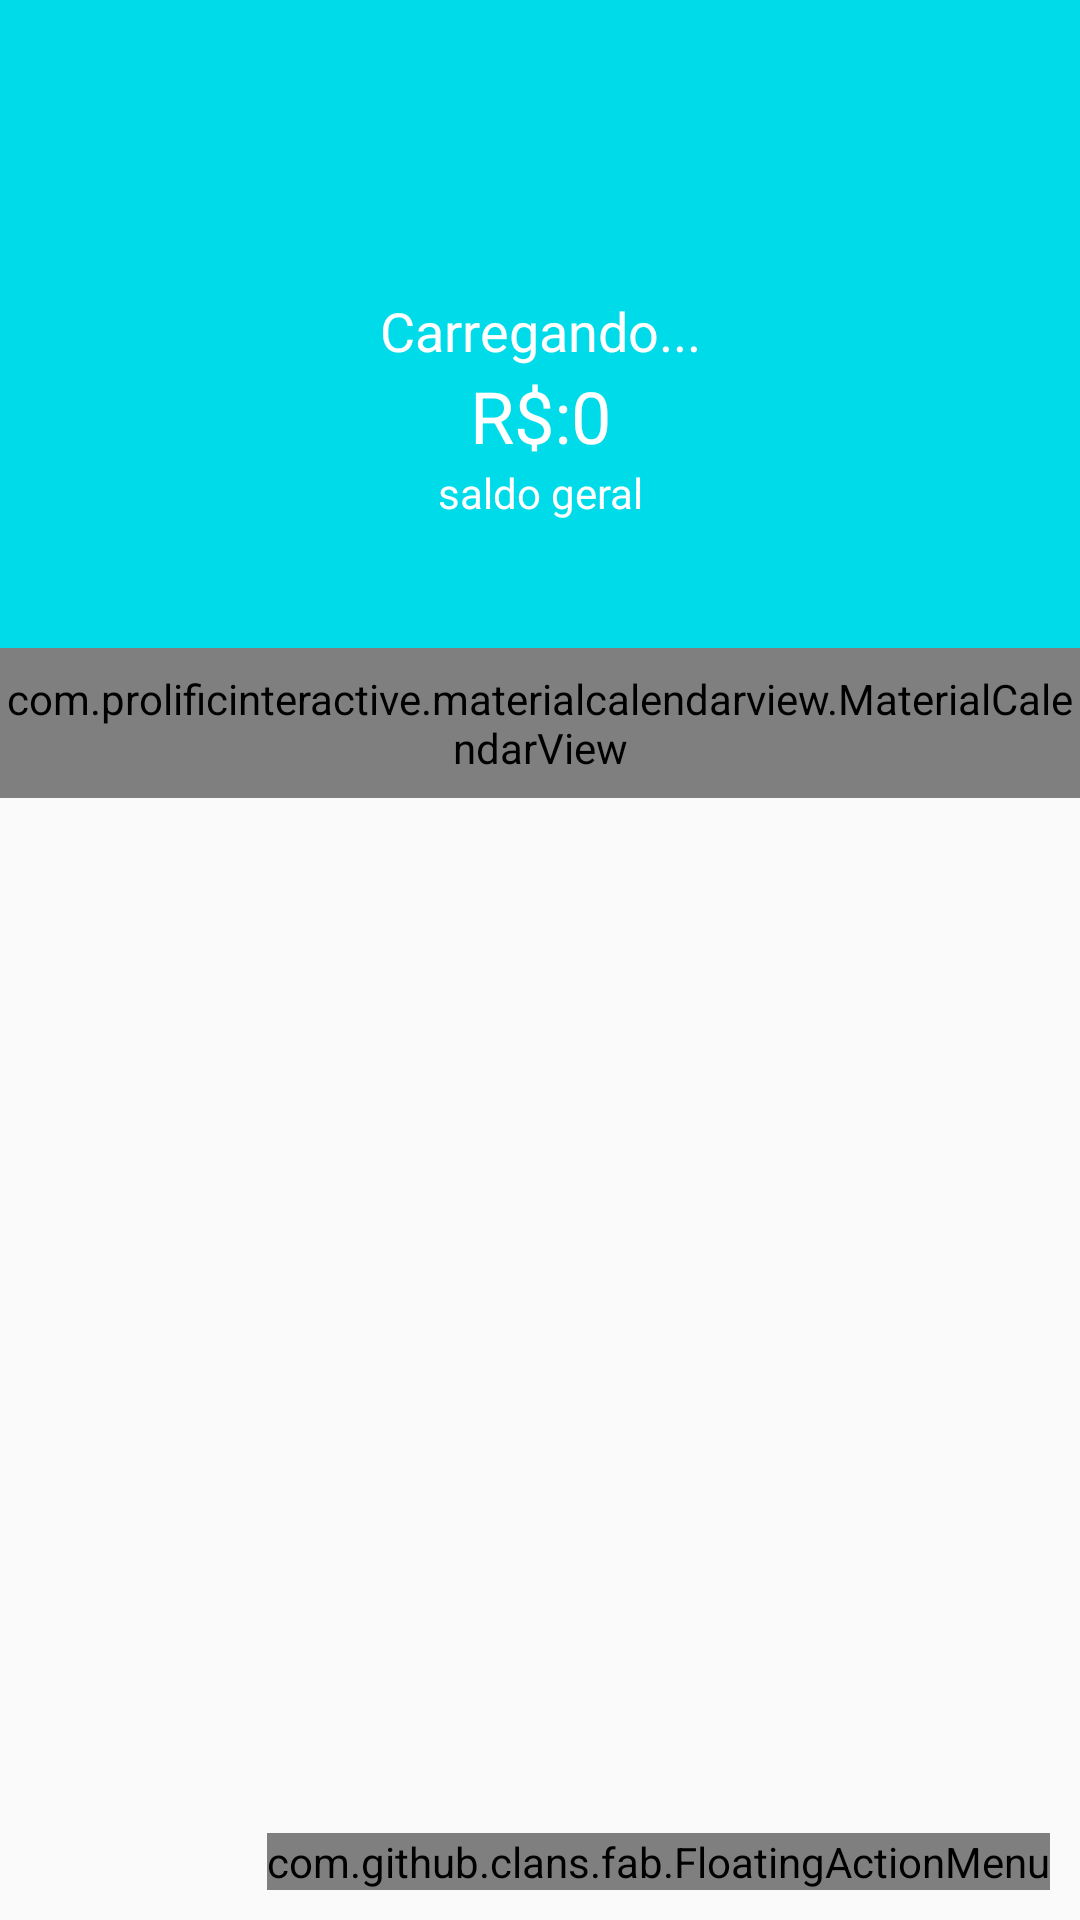

Produce the Android XML layout that renders to this screen, including the resource entries it uses.
<!-- AndroidManifest.xml: activity theme AppTheme.NoActionBar -->
<!-- res/layout/activity_principal.xml -->
<?xml version="1.0" encoding="utf-8"?>
<androidx.coordinatorlayout.widget.CoordinatorLayout xmlns:android="http://schemas.android.com/apk/res/android"
    xmlns:app="http://schemas.android.com/apk/res-auto"
    xmlns:tools="http://schemas.android.com/tools"
    android:layout_width="match_parent"
    android:layout_height="match_parent"
    xmlns:fab="http://schemas.android.com/apk/res-auto"
    tools:context=".activity.PrincipalActivity">

    <include layout="@layout/content_principal"></include>

    <com.github.clans.fab.FloatingActionMenu
        android:id="@+id/menu"
        android:layout_width="wrap_content"
        android:layout_height="wrap_content"
        android:layout_marginRight="10dp"
        android:layout_marginBottom="10dp"
        android:layout_marginLeft="10dp"
        fab:menu_fab_size="normal"
        fab:menu_showShadow="true"
        fab:menu_shadowColor="#66000000"
        fab:menu_shadowRadius="4dp"
        fab:menu_shadowXOffset="1dp"
        fab:menu_shadowYOffset="3dp"
        fab:menu_colorNormal="#DA4336"
        fab:menu_colorPressed="#E75043"
        fab:menu_colorRipple="#99FFFFFF"
        fab:menu_animationDelayPerItem="50"
        fab:menu_icon="@drawable/fab_add"
        fab:menu_buttonSpacing="0dp"
        fab:menu_labels_margin="0dp"
        fab:menu_labels_showAnimation="@anim/fab_slide_in_from_right"
        fab:menu_labels_hideAnimation="@anim/fab_slide_out_to_right"
        fab:menu_labels_paddingTop="4dp"
        fab:menu_labels_paddingRight="8dp"
        fab:menu_labels_paddingBottom="4dp"
        fab:menu_labels_paddingLeft="8dp"
        fab:menu_labels_padding="8dp"
        fab:menu_labels_textColor="#FFFFFF"
        fab:menu_labels_textSize="14sp"
        fab:menu_labels_cornerRadius="3dp"
        fab:menu_labels_colorNormal="#333333"
        fab:menu_labels_colorPressed="#444444"
        fab:menu_labels_colorRipple="#66FFFFFF"
        fab:menu_labels_showShadow="true"
        fab:menu_labels_singleLine="false"
        fab:menu_labels_ellipsize="none"
        fab:menu_labels_maxLines="-1"
        fab:menu_labels_position="left"
        fab:menu_openDirection="up"
        android:layout_gravity="bottom|end"
        fab:menu_backgroundColor="@android:color/transparent">

        <com.github.clans.fab.FloatingActionButton
            android:id="@+id/menuDespesa"
            android:layout_width="wrap_content"
            android:layout_height="wrap_content"
            android:onClick="adicionarDespesa"
            app:fab_colorNormal="@color/colorPrimaryDarkDespesa"
            fab:fab_label="Despesa"
            fab:fab_size="mini"
            android:src="@drawable/ic_adicionar_branco_24dp"
            />

        <com.github.clans.fab.FloatingActionButton
            android:id="@+id/menuReceita"
            android:layout_width="wrap_content"
            android:layout_height="wrap_content"
            android:onClick="adicionarReceita"
            app:fab_colorNormal="@color/colorPrimaryDarkReceita"
            fab:fab_label="Receita"
            fab:fab_size="mini"
            android:src="@drawable/ic_adicionar_branco_24dp" />

    </com.github.clans.fab.FloatingActionMenu>

</androidx.coordinatorlayout.widget.CoordinatorLayout>
<!-- res/layout/content_principal.xml (included above) -->
<?xml version="1.0" encoding="utf-8"?>
<LinearLayout xmlns:android="http://schemas.android.com/apk/res/android"
    xmlns:app="http://schemas.android.com/apk/res-auto"
    xmlns:tools="http://schemas.android.com/tools"
    android:layout_width="match_parent"
    android:layout_height="match_parent"
    android:orientation="vertical"
    app:layout_behavior="@string/appbar_scrolling_view_behavior">

    <androidx.appcompat.widget.Toolbar
        android:id="@+id/toolbar"
        android:layout_width="match_parent"
        android:layout_height="wrap_content"
        android:background="@color/corBotaoCadastraSe"
        android:minHeight="?attr/actionBarSize"
        android:theme="?attr/actionBarTheme"
        app:elevation="0dp"/>

    <LinearLayout
        android:layout_width="match_parent"
        android:layout_height="160dp"
        android:background="@color/corBotaoCadastraSe"
        android:gravity="center"
        android:orientation="vertical">

        <TextView
            android:id="@+id/textViewNomeUsuario"
            android:layout_width="match_parent"
            android:layout_height="wrap_content"
            android:gravity="center"
            android:text="@string/carregando"
            android:textColor="@android:color/white"
            android:textSize="18sp" />

        <TextView
            android:id="@+id/textViewSaldo"
            android:layout_width="match_parent"
            android:layout_height="wrap_content"
            android:gravity="center"
            android:text="R$:0"
            android:textColor="@android:color/white"
            android:textSize="24sp" />

        <TextView
            android:id="@+id/textView12"
            android:layout_width="match_parent"
            android:layout_height="wrap_content"
            android:gravity="center"
            android:text="@string/saldo_geral"
            android:textColor="@android:color/white" />
    </LinearLayout>

    <com.prolificinteractive.materialcalendarview.MaterialCalendarView
        android:id="@+id/calendarViewMes"
        android:layout_width="match_parent"
        android:layout_height="50dp"
        app:mcv_showOtherDates="all"
        app:mcv_selectionColor="#00F"
        app:mcv_tileSize="50dp"
        />

    <androidx.recyclerview.widget.RecyclerView
        android:id="@+id/recyclerViewMovimentacoes"
        android:layout_width="match_parent"
        android:layout_height="match_parent" />

</LinearLayout>
<!-- resources referenced by this layout -->
<resources>
  <color name="colorPrimaryDarkDespesa">#E66560</color>
  <color name="colorPrimaryDarkReceita">#00BE8B</color>
  <color name="corBotaoCadastraSe">#00DBE9</color>
  <string name="carregando">Carregando...</string>
  <string name="saldo_geral">saldo geral</string>
  <style name="AppTheme.NoActionBar">
          <item name="windowActionBar">false</item>
          <item name="windowNoTitle">true</item>
      </style>
</resources>
